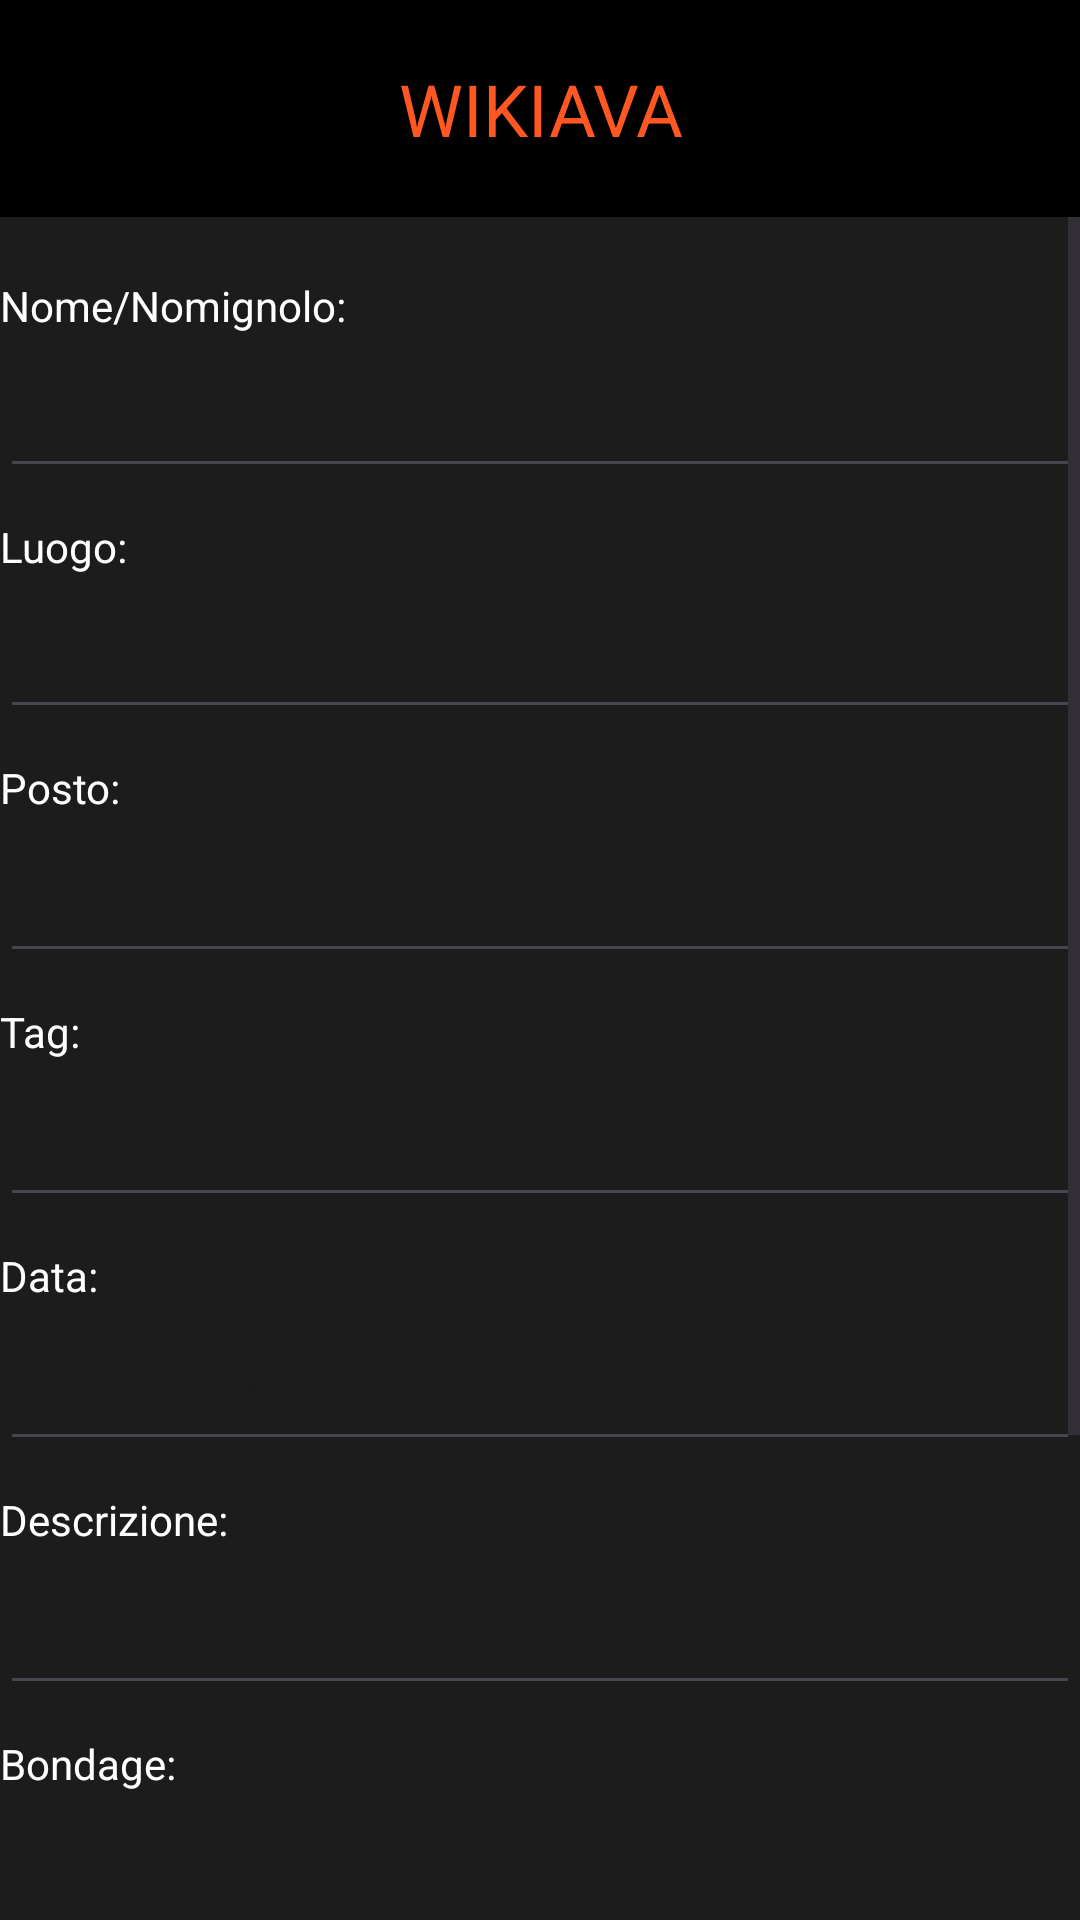

Here is an Android app screen rendered from its layout file. Give the layout XML and the strings, colors and styles it references.
<!-- AndroidManifest.xml: application theme Theme.Wikiava -->
<!-- res/layout/nuova_chiavata.xml -->
<?xml version="1.0" encoding="utf-8"?>
<RelativeLayout xmlns:android="http://schemas.android.com/apk/res/android"
    xmlns:tools="http://schemas.android.com/tools"
    android:id="@+id/chiavaPagina"
    android:layout_width="match_parent"
    android:layout_height="match_parent"
    android:background="#1C1C1C"
    android:orientation="vertical"
    tools:context=".NuovaChiavataActivity">

    <TextView
        android:id="@+id/header"
        android:layout_width="match_parent"
        android:layout_height="wrap_content"
        android:gravity="center"
        android:padding="20dp"
        android:text="WIKIAVA"
        android:textColor="#FF5722"
        android:background="@color/black"
        android:textSize="24sp"
        android:layout_alignParentTop="true" />



    <ScrollView
        android:id="@+id/scrollContent"
        android:layout_width="match_parent"
        android:layout_height="match_parent"
        android:layout_below="@id/header">>

        <RelativeLayout
            android:layout_width="match_parent"
            android:layout_height="wrap_content"
            android:orientation="vertical">


            <TextView
                android:id="@+id/nomeText"
                android:layout_width="match_parent"
                android:layout_height="wrap_content"
                android:textColor="#FFFFFF"
                android:layout_marginTop="20dp"
                android:text="Nome/Nomignolo:" />

            <EditText
                android:id="@+id/nome"
                android:layout_width="match_parent"
                android:layout_height="wrap_content"
                android:layout_below="@id/nomeText"
                android:layout_marginTop="10dp"
                android:textColor="#FFFFFF"
                android:inputType="text" />

            <TextView
                android:id="@+id/luogoText"
                android:layout_width="match_parent"
                android:layout_height="wrap_content"
                android:layout_below="@id/nome"
                android:layout_marginTop="10dp"
                android:textColor="#FFFFFF"
                android:text="Luogo:" />


            <EditText
                android:id="@+id/luogo"
                android:layout_width="match_parent"
                android:layout_height="wrap_content"
                android:textColor="#FFFFFF"
                android:layout_below="@id/luogoText"
                android:layout_marginTop="10dp"
                android:ems="10"
                android:inputType="text" />

            <TextView
                android:id="@+id/postText"
                android:layout_width="match_parent"
                android:layout_height="wrap_content"
                android:layout_below="@id/luogo"
                android:layout_marginTop="10dp"
                android:layout_marginBottom="1dp"
                android:text="Posto:"
                android:textColor="#FFFFFF"
                />


            <EditText
                android:id="@+id/posto"
                android:layout_width="match_parent"
                android:layout_height="wrap_content"
                android:layout_below="@id/postText"
                android:layout_marginTop="10dp"
                android:ems="10"
                android:inputType="text"
                android:textColor="#FFFFFF"
                />

            <TextView
                android:id="@+id/selezionaTagText"
                android:layout_width="match_parent"
                android:layout_height="wrap_content"
                android:layout_below="@id/posto"
                android:layout_marginTop="10dp"
                android:layout_marginBottom="1dp"
                android:text="Tag:"
                android:textColor="#FFFFFF"
                />


            <MultiAutoCompleteTextView
                android:id="@+id/selezionaTag"
                android:layout_width="fill_parent"
                android:layout_height="wrap_content"
                android:layout_below="@id/selezionaTagText"
                android:layout_marginTop="10dp"
                android:textColor="#FFFFFF"
                />

            <TextView
                android:id="@+id/dataText"
                android:layout_width="match_parent"
                android:layout_height="wrap_content"
                android:layout_below="@id/selezionaTag"
                android:layout_marginTop="10dp"
                android:layout_marginBottom="1dp"
                android:text="Data:"
                android:textColor="#FFFFFF"
                />

            <EditText
                android:id="@+id/data"
                android:layout_width="match_parent"
                android:layout_height="wrap_content"
                android:layout_below="@id/dataText"
                android:layout_marginTop="10dp"
                android:ems="10"
                android:inputType="date"
                android:clickable="false"
                android:cursorVisible="false"
                android:focusable="false"
                android:focusableInTouchMode="false"
                android:textColor="#FFFFFF"
                android:hint="Inserisci data"
                />


            <TextView
                android:id="@+id/descrizioneText"
                android:layout_width="match_parent"
                android:layout_height="wrap_content"
                android:layout_below="@id/data"
                android:layout_marginTop="10dp"
                android:layout_marginBottom="1dp"
                android:text="Descrizione:"
                android:textColor="#FFFFFF"
                />

            <EditText
                android:id="@+id/descrizione"
                android:layout_width="match_parent"
                android:layout_height="wrap_content"
                android:layout_below="@id/descrizioneText"
                android:layout_marginTop="10dp"
                android:ems="10"
                android:inputType="text"
                android:textColor="#FFFFFF"
                />


            <TextView
                android:id="@+id/bondageText"
                android:layout_width="match_parent"
                android:layout_height="wrap_content"
                android:layout_below="@id/descrizione"
                android:layout_marginTop="10dp"
                android:layout_marginBottom="1dp"
                android:text="Bondage:"
                android:textColor="#FFFFFF"
                />


            <MultiAutoCompleteTextView
                android:id="@+id/bondage"
                android:layout_width="fill_parent"
                android:layout_height="wrap_content"
                android:layout_below="@id/bondageText"
                android:layout_marginTop="10dp"
                android:textColor="#FFFFFF"
                />

            <TextView
                android:id="@+id/giochiText"
                android:layout_width="match_parent"
                android:layout_height="wrap_content"
                android:layout_below="@id/bondage"
                android:layout_marginTop="10dp"
                android:layout_marginBottom="1dp"
                android:text="Giochi:"
                android:textColor="#FFFFFF"
                />


            <MultiAutoCompleteTextView
                android:id="@+id/giochi"
                android:layout_width="fill_parent"
                android:layout_height="wrap_content"
                android:layout_below="@id/giochiText"
                android:layout_marginTop="10dp"
                android:textColor="#FFFFFF"
                />


            <TextView
                android:id="@+id/ratingExperienceText"
                android:layout_width="match_parent"
                android:layout_height="wrap_content"
                android:layout_below="@id/giochi"
                android:layout_marginTop="10dp"
                android:layout_marginBottom="1dp"
                android:text="Votazione:"
                android:textColor="#FFFFFF"
                />


            <RatingBar
                android:id="@+id/ratingExperience"
                android:layout_width="wrap_content"
                android:layout_height="wrap_content"
                android:layout_below="@id/ratingExperienceText"
                android:max="100"
                android:numStars="5"
                android:rating="5"
                android:stepSize="1"
                />

            <Button
                android:id="@+id/salvaButton"
                android:layout_width="wrap_content"
                android:layout_height="wrap_content"
                android:layout_below="@id/ratingExperience"
                android:text="Salva" />



        </RelativeLayout>
    </ScrollView>

</RelativeLayout>
<!-- resources referenced by this layout -->
<resources>
  <color name="black">#FF000000</color>
  <style name="Theme.Wikiava" parent="Base.Theme.Wikiava" />
  <style name="Base.Theme.Wikiava" parent="Theme.Material3.DayNight.NoActionBar">
          
          
      </style>
</resources>
